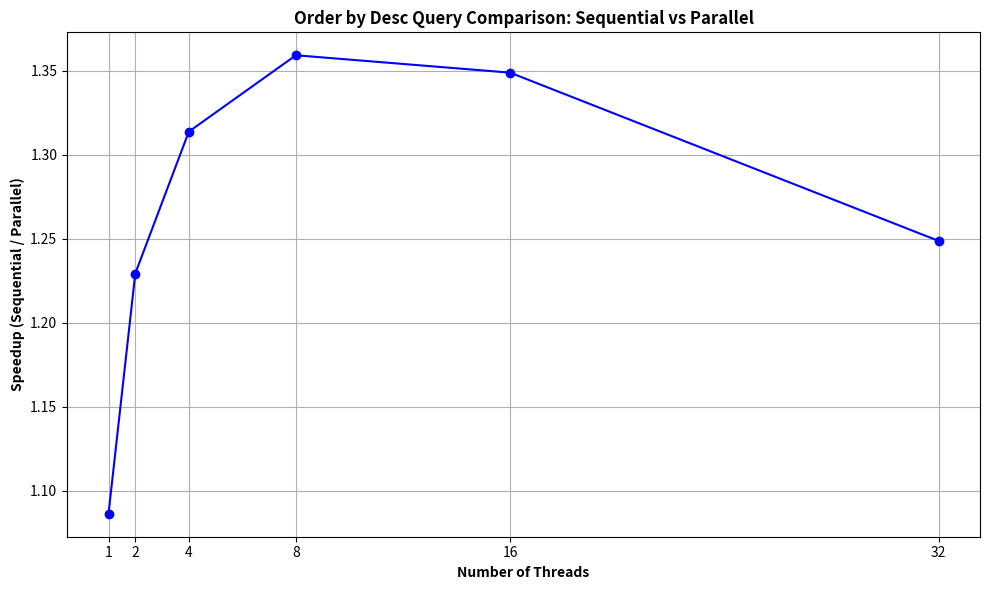

Generate this figure with matplotlib: (Note: this script raises an exception after producing the figure.)
import matplotlib.pyplot as plt

# Given data
sequential_time = 24765603  # nanoseconds

# Parallel execution times for each thread count
parallel_times = [
    22795345,  # 1 thread
    20145320,  # 2 threads
    18851401,  # 4 threads
    18221321,  # 8 threads
    18361074,  # 16 threads
    19832191   # 32 threads
]

# Thread counts
thread_counts = [1, 2, 4, 8, 16, 32]

# Compute speedups
speedups = [sequential_time / pt for pt in parallel_times]

# Plotting
plt.figure(figsize=(10, 6))
plt.plot(thread_counts, speedups, marker='o', linestyle='-', color='blue')
plt.title('Order by Desc Query Comparison: Sequential vs Parallel', fontweight='bold')
plt.xlabel('Number of Threads', fontweight='bold')
plt.ylabel('Speedup (Sequential / Parallel)', fontweight='bold')
plt.grid(True)
plt.xticks(thread_counts)
plt.tight_layout()

# Save the plot
plt.savefig('./graphs/order_by_desc.png', dpi=300)

# Show the plot
# plt.show()
